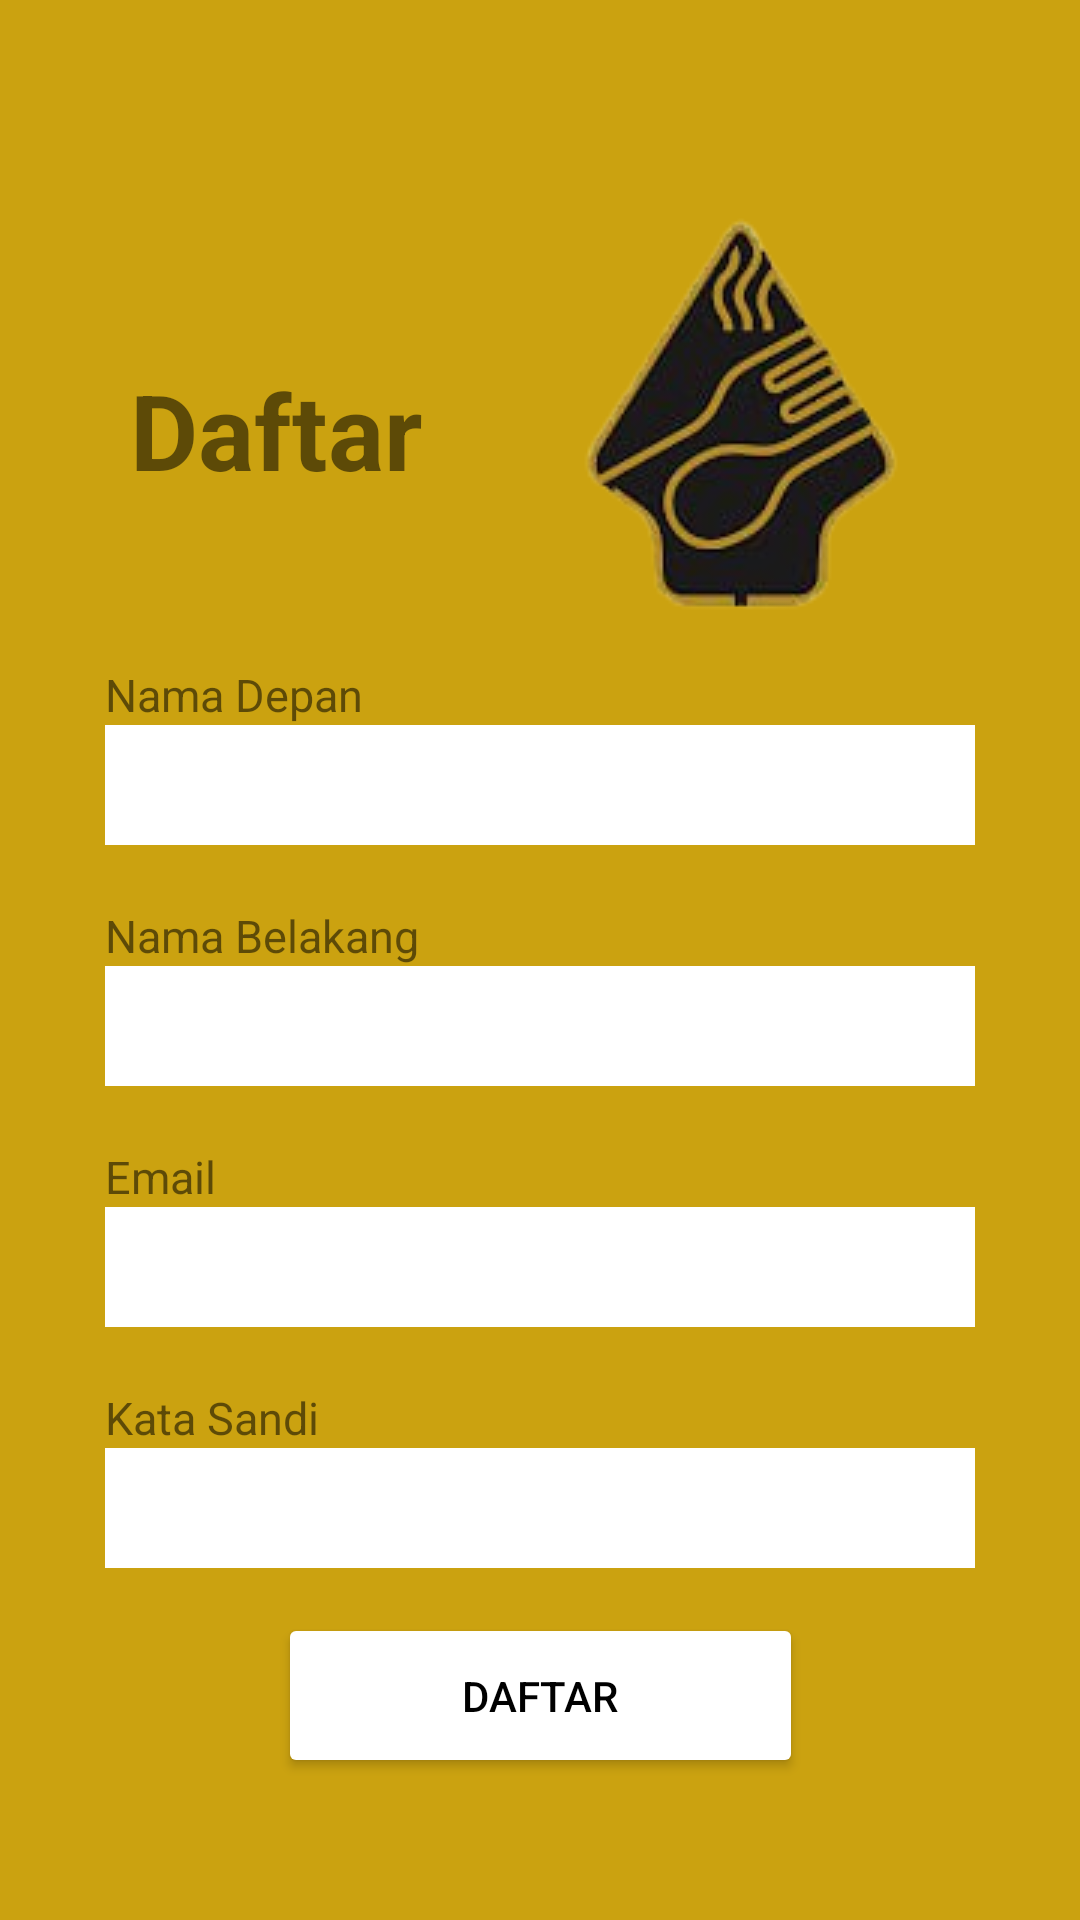

Layout XML and referenced resources for this Android screen:
<!-- AndroidManifest.xml: application theme Theme.DFood_Nusantara -->
<!-- res/layout/activity_register.xml -->
<?xml version="1.0" encoding="utf-8"?>
<androidx.constraintlayout.widget.ConstraintLayout xmlns:android="http://schemas.android.com/apk/res/android"
    xmlns:app="http://schemas.android.com/apk/res-auto"
    xmlns:tools="http://schemas.android.com/tools"
    android:layout_width="match_parent"
    android:layout_height="match_parent"
    android:background="@color/primary"
    tools:context=".login">

    <TextView
        android:id="@+id/si"
        android:layout_width="wrap_content"
        android:layout_height="wrap_content"
        android:layout_marginTop="120dp"
        android:text="Daftar"
        android:textSize="35dp"
        android:textStyle="bold"
        app:layout_constraintLeft_toLeftOf="parent"
        app:layout_constraintRight_toLeftOf="@+id/logo"
        app:layout_constraintTop_toTopOf="parent" />

    <ImageView
        android:id="@+id/logo"
        android:layout_width="wrap_content"
        android:layout_height="wrap_content"
        android:layout_marginTop="50dp"
        android:src="@drawable/logo"
        android:layout_marginRight="50dp"
        app:layout_constraintRight_toRightOf="parent"
        app:layout_constraintTop_toTopOf="parent" />


    <TextView
        android:layout_width="wrap_content"
        android:layout_height="wrap_content"
        app:layout_constraintBottom_toTopOf="@+id/namadepan"
        app:layout_constraintLeft_toLeftOf="parent"
        android:layout_marginLeft="35dp"
        android:text="Nama Depan"
        android:textSize="15dp"
        />
    <EditText
        android:id="@+id/namadepan"
        android:layout_width="match_parent"
        android:layout_height="40dp"
        app:layout_constraintTop_toBottomOf="@+id/si"
        android:layout_marginTop="75dp"
        android:background="@color/white"
        android:layout_marginLeft="35dp"
        android:layout_marginRight="35dp"
        />
    <TextView
        android:id="@+id/nbelakang"
        android:layout_width="wrap_content"
        android:layout_height="wrap_content"
        app:layout_constraintTop_toBottomOf="@+id/namadepan"
        android:layout_marginTop="20dp"
        app:layout_constraintLeft_toLeftOf="parent"
        android:layout_marginLeft="35dp"
        android:text="Nama Belakang"
        android:textSize="15dp"
        />
    <EditText
        android:id="@+id/namabelakang"
        android:layout_width="match_parent"
        android:layout_height="40dp"
        app:layout_constraintTop_toBottomOf="@+id/nbelakang"
        android:background="@color/white"
        android:layout_marginLeft="35dp"
        android:layout_marginRight="35dp"
        />

    <TextView
        android:id="@+id/mail"
        android:layout_width="wrap_content"
        android:layout_height="wrap_content"
        app:layout_constraintTop_toBottomOf="@+id/namabelakang"
        android:layout_marginTop="20dp"
        app:layout_constraintLeft_toLeftOf="parent"
        android:layout_marginLeft="35dp"
        android:text="Email"
        android:textSize="15dp"
        />
    <EditText
        android:id="@+id/email"
        android:layout_width="match_parent"
        android:layout_height="40dp"
        app:layout_constraintTop_toBottomOf="@+id/mail"
        android:background="@color/white"
        android:layout_marginLeft="35dp"
        android:layout_marginRight="35dp"
        />

    <TextView
        android:id="@+id/pw"
        android:layout_width="wrap_content"
        android:layout_height="wrap_content"
        app:layout_constraintTop_toBottomOf="@+id/email"
        android:layout_marginTop="20dp"
        app:layout_constraintLeft_toLeftOf="parent"
        android:layout_marginLeft="35dp"
        android:text="Kata Sandi"
        android:textSize="15dp"
        />
    <EditText
        android:id="@+id/password"
        android:layout_width="match_parent"
        android:layout_height="40dp"
        app:layout_constraintTop_toBottomOf="@+id/pw"
        android:background="@color/white"
        android:layout_marginLeft="35dp"
        android:layout_marginRight="35dp"
        />

    <Button
        android:id="@+id/buttonregister"
        android:backgroundTint="@color/white"
        app:cornerRadius="10dp"
        android:text="Daftar"
        android:textColor="@color/black"
        android:layout_width="175dp"
        android:layout_height="55dp"
        android:layout_marginTop="15dp"
        app:layout_constraintTop_toBottomOf="@+id/password"
        app:layout_constraintLeft_toLeftOf="parent"
        app:layout_constraintRight_toRightOf="parent"
        />
</androidx.constraintlayout.widget.ConstraintLayout>
<!-- resources referenced by this layout -->
<resources>
  <color name="black">#FF000000</color>
  <color name="primary">#CBA210</color>
  <color name="white">#FFFFFFFF</color>
  <!-- drawable logo: png bitmap (drawable-v24, 24988 bytes) -->
  <style name="Theme.DFood_Nusantara" parent="Theme.MaterialComponents.DayNight.DarkActionBar">
          
          <item name="colorPrimary">@color/purple_500</item>
          <item name="colorPrimaryVariant">@color/purple_700</item>
          <item name="colorOnPrimary">@color/white</item>
          
          <item name="colorSecondary">@color/teal_200</item>
          <item name="colorSecondaryVariant">@color/teal_700</item>
          <item name="colorOnSecondary">@color/black</item>
          
          <item name="android:statusBarColor" tools:targetApi="l">?attr/colorPrimaryVariant</item>
          
      </style>
  <color name="purple_500">#FF6200EE</color>
  <color name="purple_700">#FF3700B3</color>
  <color name="teal_200">#FF03DAC5</color>
  <color name="teal_700">#FF018786</color>
</resources>
